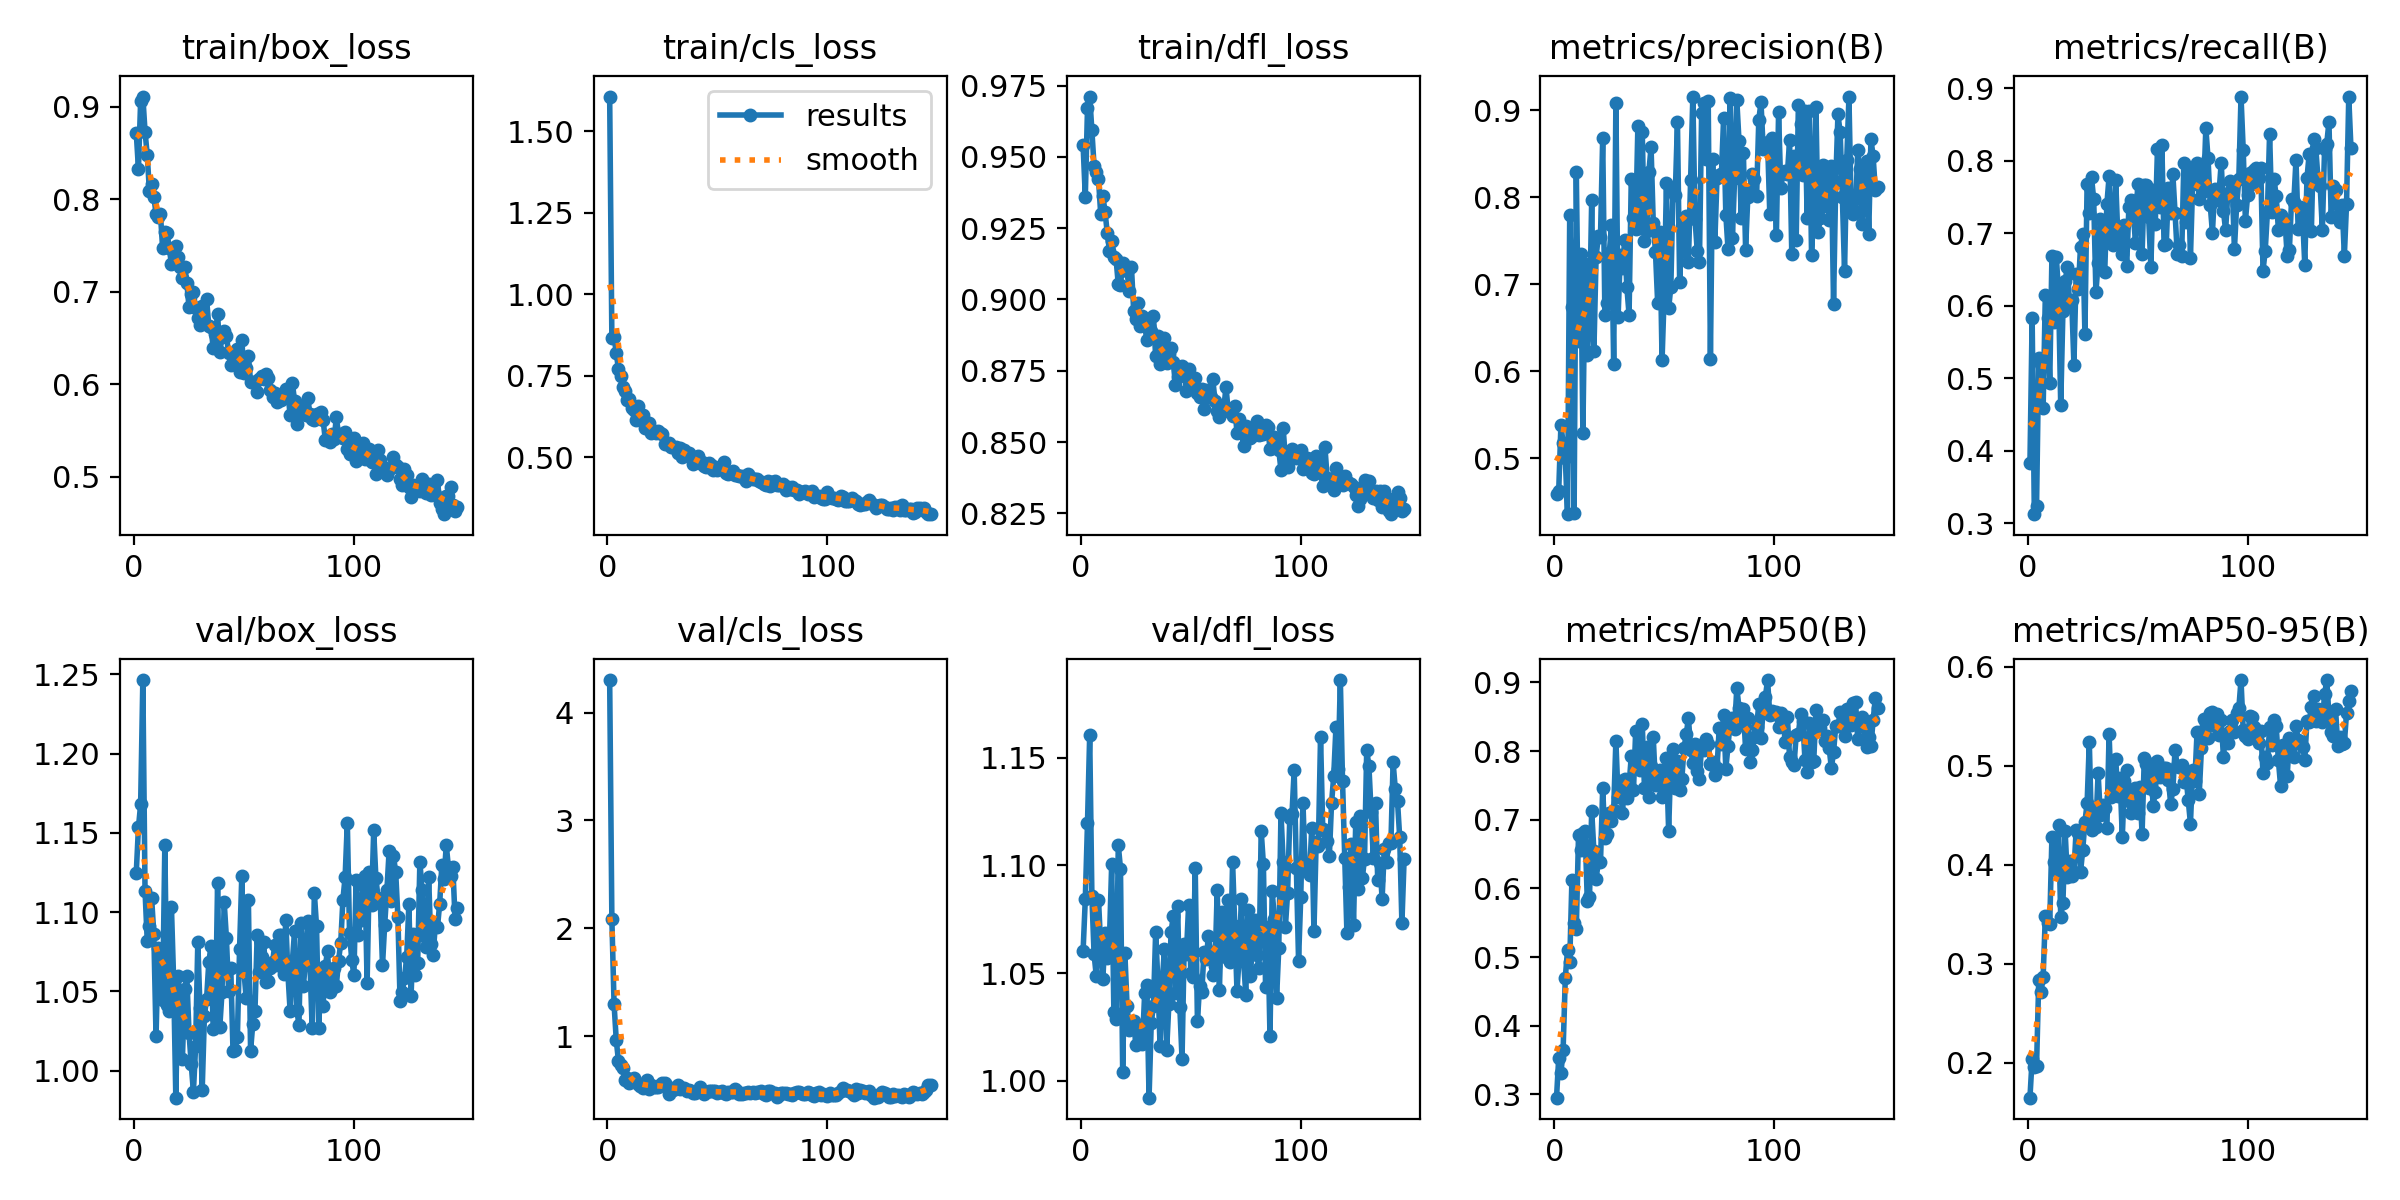

The file beside this chart, header and first rows:
epoch, time, train/box_loss, train/cls_loss, train/dfl_loss, metrics/precision(B), metrics/recall(B), metrics/mAP50(B), metrics/mAP50-95(B), val/box_loss, val/cls_loss, val/dfl_loss, lr/pg0, lr/pg1, lr/pg2
1, 11.28, 0.8722, 1.606, 0.9542, 0.4586, 0.3823, 0.2951, 0.1646, 1.125, 4.301, 1.06, 0.0004048, 0.0004048, 0.0004048
2, 21.76, 0.8328, 0.8647, 0.936, 0.4624, 0.5826, 0.3534, 0.204, 1.153, 2.084, 1.084, 0.0008187, 0.0008187, 0.0008187
3, 32.16, 0.9068, 0.8693, 0.967, 0.5376, 0.3124, 0.3304, 0.1955, 1.168, 1.297, 1.12, 0.00123, 0.00123, 0.00123
4, 42.29, 0.9111, 0.8198, 0.9711, 0.5175, 0.3234, 0.3651, 0.1962, 1.246, 0.9632, 1.161, 0.001238, 0.001238, 0.001238
5, 52.47, 0.8732, 0.7692, 0.9593, 0.4999, 0.5282, 0.4701, 0.283, 1.113, 0.7704, 1.086, 0.001234, 0.001234, 0.001234
6, 63.01, 0.8479, 0.7487, 0.9466, 0.4355, 0.5191, 0.51, 0.2713, 1.082, 0.7342, 1.059, 0.001229, 0.001229, 0.001229
7, 73.51, 0.8085, 0.7141, 0.9447, 0.7795, 0.4592, 0.4921, 0.2864, 1.091, 0.7022, 1.049, 0.001225, 0.001225, 0.001225
8, 84.15, 0.8165, 0.703, 0.9423, 0.6738, 0.6142, 0.6119, 0.3484, 1.109, 0.5948, 1.084, 0.001221, 0.001221, 0.001221
9, 94.49, 0.8026, 0.6755, 0.9301, 0.4363, 0.5834, 0.5496, 0.3413, 1.086, 0.6095, 1.063, 0.001217, 0.001217, 0.001217
10, 104.6, 0.7845, 0.6786, 0.9363, 0.8287, 0.4932, 0.5407, 0.3401, 1.022, 0.562, 1.047, 0.001213, 0.001213, 0.001213
11, 115.4, 0.7805, 0.6518, 0.9305, 0.6344, 0.6684, 0.6771, 0.4284, 1.077, 0.5973, 1.069, 0.001209, 0.001209, 0.001209
12, 126.6, 0.7843, 0.6443, 0.9233, 0.7351, 0.577, 0.6552, 0.4026, 1.058, 0.6084, 1.057, 0.001205, 0.001205, 0.001205
13, 137.5, 0.7469, 0.6144, 0.9171, 0.529, 0.6668, 0.6802, 0.395, 1.044, 0.5736, 1.066, 0.0012, 0.0012, 0.0012
14, 147.8, 0.7641, 0.6578, 0.9206, 0.7234, 0.6188, 0.6835, 0.4402, 1.142, 0.5577, 1.1, 0.001196, 0.001196, 0.001196
15, 158.1, 0.7632, 0.6257, 0.9149, 0.6181, 0.4622, 0.5814, 0.3476, 1.041, 0.5419, 1.032, 0.001192, 0.001192, 0.001192
16, 168.9, 0.7477, 0.6286, 0.9141, 0.6594, 0.5925, 0.5874, 0.3616, 1.038, 0.5205, 1.029, 0.001188, 0.001188, 0.001188
17, 179.5, 0.7298, 0.5895, 0.9053, 0.797, 0.6333, 0.713, 0.4341, 1.103, 0.553, 1.11, 0.001184, 0.001184, 0.001184
18, 190.1, 0.7326, 0.5977, 0.9052, 0.6227, 0.6531, 0.6543, 0.3876, 1.057, 0.5922, 1.099, 0.00118, 0.00118, 0.00118
19, 200.8, 0.7499, 0.6057, 0.9126, 0.7318, 0.6025, 0.6141, 0.4042, 0.9829, 0.513, 1.004, 0.001176, 0.001176, 0.001176
20, 211.4, 0.7379, 0.5752, 0.9108, 0.755, 0.6071, 0.6378, 0.3887, 1.059, 0.5474, 1.059, 0.001172, 0.001172, 0.001172
21, 221.9, 0.7271, 0.5814, 0.9098, 0.7547, 0.5186, 0.6378, 0.3931, 1.046, 0.5293, 1.035, 0.001167, 0.001167, 0.001167
22, 233.2, 0.7146, 0.5725, 0.9029, 0.8682, 0.6432, 0.7458, 0.4346, 1.007, 0.5295, 1.024, 0.001163, 0.001163, 0.001163
23, 245.1, 0.7272, 0.5788, 0.9113, 0.6647, 0.6229, 0.6738, 0.4321, 1.051, 0.5277, 1.026, 0.001159, 0.001159, 0.001159
24, 256.7, 0.7099, 0.575, 0.896, 0.6781, 0.6813, 0.6786, 0.3923, 1.059, 0.5504, 1.028, 0.001155, 0.001155, 0.001155
25, 267.9, 0.6831, 0.5708, 0.8933, 0.7358, 0.6987, 0.7096, 0.4148, 1.024, 0.5662, 1.016, 0.001151, 0.001151, 0.001151
26, 279.5, 0.6978, 0.5404, 0.8986, 0.7679, 0.5608, 0.6986, 0.4431, 1.004, 0.5624, 1.025, 0.001147, 0.001147, 0.001147
27, 290.4, 0.6992, 0.5409, 0.8906, 0.6081, 0.7683, 0.7148, 0.462, 0.9865, 0.5415, 1.019, 0.001143, 0.001143, 0.001143
28, 301, 0.6822, 0.5445, 0.8943, 0.9088, 0.7275, 0.8148, 0.524, 1.015, 0.4658, 1.017, 0.001139, 0.001139, 0.001139
29, 311.8, 0.6718, 0.5321, 0.8911, 0.662, 0.7772, 0.7325, 0.435, 1.081, 0.5141, 1.041, 0.001135, 0.001135, 0.001135
30, 322.8, 0.6642, 0.5308, 0.8857, 0.7338, 0.7464, 0.7564, 0.4577, 1.039, 0.4999, 1.044, 0.00113, 0.00113, 0.00113
31, 334.2, 0.684, 0.5305, 0.8908, 0.7185, 0.6186, 0.7097, 0.4383, 0.9879, 0.5163, 0.9921, 0.001126, 0.001126, 0.001126
32, 345, 0.6688, 0.512, 0.8891, 0.751, 0.6583, 0.7598, 0.4926, 1.034, 0.549, 1.027, 0.001122, 0.001122, 0.001122
33, 356.5, 0.6916, 0.5267, 0.8943, 0.6964, 0.7195, 0.7316, 0.4507, 1.045, 0.508, 1.035, 0.001118, 0.001118, 0.001118
34, 368.4, 0.6627, 0.5015, 0.88, 0.6648, 0.6899, 0.7501, 0.4605, 1.068, 0.5245, 1.069, 0.001114, 0.001114, 0.001114
35, 379.5, 0.6619, 0.5207, 0.8872, 0.8217, 0.6457, 0.7928, 0.457, 1.078, 0.5198, 1.046, 0.00111, 0.00111, 0.00111
36, 390.1, 0.6391, 0.5057, 0.8772, 0.7761, 0.7404, 0.7426, 0.4372, 1.026, 0.4965, 1.016, 0.001106, 0.001106, 0.001106
37, 400.8, 0.654, 0.5121, 0.879, 0.7641, 0.7782, 0.8287, 0.5323, 1.034, 0.5032, 1.046, 0.001102, 0.001102, 0.001102
38, 412.1, 0.6757, 0.5002, 0.8866, 0.8818, 0.693, 0.7822, 0.4686, 1.118, 0.4916, 1.061, 0.001097, 0.001097, 0.001097
39, 423.7, 0.6342, 0.4785, 0.8777, 0.7652, 0.6831, 0.773, 0.4811, 1.027, 0.4782, 1.014, 0.001093, 0.001093, 0.001093
40, 435.2, 0.6506, 0.4929, 0.8808, 0.875, 0.7735, 0.8393, 0.5069, 1.049, 0.47, 1.035, 0.001089, 0.001089, 0.001089
41, 446.5, 0.6577, 0.5042, 0.883, 0.7494, 0.6938, 0.7461, 0.4696, 1.106, 0.4937, 1.069, 0.001085, 0.001085, 0.001085
42, 457.4, 0.6522, 0.4802, 0.8781, 0.7612, 0.6979, 0.8054, 0.4873, 1.084, 0.5273, 1.076, 0.001081, 0.001081, 0.001081
43, 468.6, 0.6339, 0.4834, 0.87, 0.8295, 0.6716, 0.7334, 0.4279, 1.05, 0.4967, 1.041, 0.001077, 0.001077, 0.001077
44, 480.1, 0.6209, 0.473, 0.8727, 0.8578, 0.7107, 0.7787, 0.4846, 1.064, 0.4605, 1.081, 0.001073, 0.001073, 0.001073
45, 491.6, 0.632, 0.4707, 0.8754, 0.7701, 0.6551, 0.8202, 0.496, 1.013, 0.4809, 1.034, 0.001069, 0.001069, 0.001069
46, 502.9, 0.6331, 0.4812, 0.8768, 0.7376, 0.7356, 0.7507, 0.464, 1.013, 0.4935, 1.01, 0.001064, 0.001064, 0.001064
47, 514.2, 0.6374, 0.4759, 0.8754, 0.6788, 0.745, 0.7499, 0.4522, 1.021, 0.4956, 1.063, 0.00106, 0.00106, 0.00106
48, 525.1, 0.6135, 0.4616, 0.8679, 0.76, 0.7284, 0.7726, 0.4642, 1.077, 0.4927, 1.059, 0.001056, 0.001056, 0.001056
49, 536.5, 0.6481, 0.4705, 0.8756, 0.6125, 0.6866, 0.7328, 0.4778, 1.123, 0.4936, 1.082, 0.001052, 0.001052, 0.001052
50, 548.1, 0.6121, 0.4603, 0.8716, 0.6911, 0.7676, 0.7388, 0.4519, 1.062, 0.4783, 1.05, 0.001048, 0.001048, 0.001048
51, 559.7, 0.6173, 0.4694, 0.8685, 0.8167, 0.7495, 0.7893, 0.4782, 1.046, 0.4816, 1.048, 0.001044, 0.001044, 0.001044
52, 571.1, 0.63, 0.4671, 0.8723, 0.6724, 0.671, 0.6835, 0.4313, 1.108, 0.4946, 1.099, 0.00104, 0.00104, 0.00104
53, 582.5, 0.6028, 0.4833, 0.8673, 0.6969, 0.7659, 0.7898, 0.5076, 1.012, 0.472, 1.028, 0.001035, 0.001035, 0.001035
54, 593.5, 0.6027, 0.4517, 0.8657, 0.8103, 0.7667, 0.8029, 0.5013, 1.029, 0.4663, 1.044, 0.001031, 0.001031, 0.001031
55, 604.6, 0.6018, 0.4465, 0.8687, 0.8029, 0.7216, 0.7462, 0.4776, 1.038, 0.4858, 1.041, 0.001027, 0.001027, 0.001027
56, 616.1, 0.5917, 0.4507, 0.8616, 0.8863, 0.6538, 0.7851, 0.5018, 1.085, 0.4795, 1.06, 0.001023, 0.001023, 0.001023
57, 627.7, 0.6051, 0.4569, 0.8683, 0.7024, 0.7596, 0.7431, 0.4596, 1.062, 0.485, 1.056, 0.001019, 0.001019, 0.001019
58, 639.2, 0.6089, 0.4459, 0.8656, 0.7668, 0.7125, 0.7595, 0.4732, 1.071, 0.5126, 1.067, 0.001015, 0.001015, 0.001015
59, 650.5, 0.6055, 0.4457, 0.8658, 0.7379, 0.8156, 0.8048, 0.5043, 1.081, 0.4894, 1.06, 0.001011, 0.001011, 0.001011
60, 661.3, 0.6105, 0.4415, 0.872, 0.7786, 0.7356, 0.8244, 0.4891, 1.056, 0.462, 1.049, 0.001007, 0.001007, 0.001007
... 87 more rows
